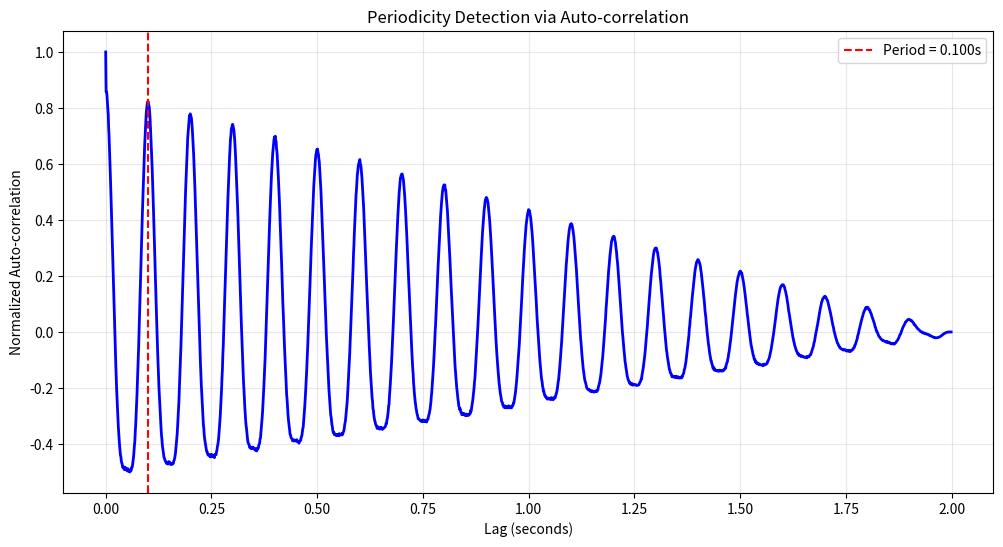

The matplotlib source for this figure: (Note: this script raises an exception after producing the figure.)
import numpy as np
import matplotlib.pyplot as plt
from scipy import signal


def cross_correlation_direct(x, y):
    """
    Compute cross-correlation using direct method.

    Args:
        x, y: Input signals

    Returns:
        r: Cross-correlation r_xy[l]
        lags: Lag indices

    Formula: r_xy[l] = Σ x[n] · y[n+l]
    """
    N = len(x)
    M = len(y)
    max_lag = max(N, M) - 1

    # Lag range: -(M-1) to (N-1)
    lags = np.arange(-max_lag, max_lag + 1)
    r = np.zeros(len(lags))

    for i, l in enumerate(lags):
        # Compute overlap region
        if l >= 0:
            # Positive lag: shift y to the right
            overlap = min(N - l, M)
            if overlap > 0:
                r[i] = np.sum(x[l:l + overlap] * y[:overlap])
        else:
            # Negative lag: shift y to the left
            overlap = min(N, M + l)
            if overlap > 0:
                r[i] = np.sum(x[:overlap] * y[-l:-l + overlap])

    return r, lags


def cross_correlation_fft(x, y):
    """
    Compute cross-correlation using FFT (fast).

    Args:
        x, y: Input signals

    Returns:
        r: Cross-correlation
        lags: Lag indices

    Uses: r_xy[l] = x[l] * y[-l] (convolution relationship)
    """
    # Use scipy's correlate with FFT method
    r = signal.correlate(x, y, mode='full', method='fft')

    # Lag indices
    lags = signal.correlation_lags(len(x), len(y), mode='full')

    return r, lags


def auto_correlation(x, method='fft'):
    """
    Compute auto-correlation of a signal.

    Args:
        x: Input signal
        method: 'direct' or 'fft'

    Returns:
        r: Auto-correlation r_xx[l]
        lags: Lag indices
    """
    if method == 'direct':
        r, lags = cross_correlation_direct(x, x)
    else:
        r, lags = cross_correlation_fft(x, x)

    return r, lags


def normalized_cross_correlation(x, y):
    """
    Compute normalized cross-correlation.

    Args:
        x, y: Input signals

    Returns:
        rho: Normalized correlation (-1 to 1)
        lags: Lag indices
    """
    # Cross-correlation
    r_xy, lags = cross_correlation_fft(x, y)

    # Auto-correlations at zero lag (energies)
    E_x = np.sum(x ** 2)
    E_y = np.sum(y ** 2)

    # Normalize
    rho = r_xy / np.sqrt(E_x * E_y)

    return rho, lags


def detect_periodicity(x, Fs=1.0, plot=False):
    """
    Detect periodicity in a signal using auto-correlation.

    Args:
        x: Input signal
        Fs: Sampling frequency
        plot: If True, plot auto-correlation

    Returns:
        Dictionary with period, frequency, and confidence
    """
    # Compute auto-correlation
    r_xx, lags = auto_correlation(x)

    # Only consider positive lags (auto-correlation is symmetric)
    pos_lags = lags >= 0
    r_pos = r_xx[pos_lags]
    lags_pos = lags[pos_lags]

    # Find peaks (excluding zero lag)
    if len(r_pos) > 1:
        # Normalize
        r_norm = r_pos / r_pos[0]

        # Find peaks
        peaks, properties = signal.find_peaks(r_norm[1:], height=0.3)

        if len(peaks) > 0:
            # First peak indicates period
            period_samples = lags_pos[peaks[0] + 1]  # +1 because we excluded lag 0
            period_time = period_samples / Fs
            frequency = 1.0 / period_time if period_time > 0 else 0

            # Confidence = peak height
            confidence = properties['peak_heights'][0]

            if plot:
                plt.figure(figsize=(12, 6))
                plt.plot(lags_pos / Fs, r_norm, 'b', linewidth=2)
                plt.axvline(x=period_time, color='r', linestyle='--',
                           label=f'Period = {period_time:.3f}s')
                plt.xlabel('Lag (seconds)')
                plt.ylabel('Normalized Auto-correlation')
                plt.title('Periodicity Detection via Auto-correlation')
                plt.grid(True, alpha=0.3)
                plt.legend()
                plt.show()

            return {
                'period_samples': period_samples,
                'period_time': period_time,
                'frequency': frequency,
                'confidence': confidence,
                'is_periodic': True
            }

    return {
        'is_periodic': False,
        'period_samples': None,
        'period_time': None,
        'frequency': None,
        'confidence': 0.0
    }


def template_matching(signal_data, template, threshold=0.7):
    """
    Find template in signal using cross-correlation.

    Args:
        signal_data: Long signal to search
        template: Template pattern to find
        threshold: Correlation threshold (0 to 1)

    Returns:
        Dictionary with match locations and correlation values
    """
    # Normalized cross-correlation
    rho, lags = normalized_cross_correlation(signal_data, template)

    # Find peaks above threshold
    peaks, properties = signal.find_peaks(np.abs(rho), height=threshold)

    # Convert lag indices to signal positions
    positions = []
    correlations = []

    for peak in peaks:
        lag = lags[peak]
        if 0 <= lag < len(signal_data):
            positions.append(lag)
            correlations.append(rho[peak])

    return {
        'positions': np.array(positions),
        'correlations': np.array(correlations),
        'num_matches': len(positions),
        'correlation_full': rho,
        'lags': lags
    }


def estimate_time_delay(signal1, signal2, Fs=1.0):
    """
    Estimate time delay between two signals.

    Args:
        signal1, signal2: Input signals (same phenomenon, different sensors)
        Fs: Sampling frequency

    Returns:
        Dictionary with delay in samples and time
    """
    # Cross-correlation
    r_xy, lags = cross_correlation_fft(signal1, signal2)

    # Find peak
    peak_idx = np.argmax(np.abs(r_xy))
    delay_samples = lags[peak_idx]
    delay_time = delay_samples / Fs

    # Correlation coefficient at peak
    correlation = r_xy[peak_idx]

    # Normalize
    E1 = np.sum(signal1 ** 2)
    E2 = np.sum(signal2 ** 2)
    correlation_normalized = correlation / np.sqrt(E1 * E2)

    return {
        'delay_samples': delay_samples,
        'delay_time': delay_time,
        'correlation': correlation_normalized,
        'confidence': abs(correlation_normalized)
    }


def matched_filter(signal_data, pattern):
    """
    Apply matched filter for pattern detection.

    Args:
        signal_data: Input signal
        pattern: Expected pattern

    Returns:
        output: Matched filter output (cross-correlation)
        lags: Time indices
    """
    # Matched filter = cross-correlation
    output, lags = cross_correlation_fft(signal_data, pattern)

    # Normalize by pattern energy
    E_pattern = np.sum(pattern ** 2)
    if E_pattern > 0:
        output = output / np.sqrt(E_pattern)

    return output, lags


def power_spectral_density_via_correlation(x, method='correlate'):
    """
    Compute PSD using Wiener-Khinchin theorem.

    Args:
        x: Input signal
        method: 'correlate' (via auto-correlation) or 'periodogram'

    Returns:
        freqs: Frequency array
        psd: Power spectral density
    """
    N = len(x)

    if method == 'correlate':
        # Method 1: Via auto-correlation
        r_xx, lags = auto_correlation(x)

        # Take only non-negative lags (r_xx is symmetric)
        pos_lags = lags >= 0
        r_pos = r_xx[pos_lags]

        # FFT of auto-correlation = PSD
        psd_full = np.fft.fft(r_pos, n=2 * N)
        psd = np.abs(psd_full[:N])
        freqs = np.fft.fftfreq(2 * N, d=1.0)[:N]

    else:
        # Method 2: Direct periodogram
        X = np.fft.fft(x)
        psd = (1.0 / N) * np.abs(X) ** 2
        freqs = np.fft.fftfreq(N)

        # Take only positive frequencies
        pos_mask = freqs >= 0
        psd = psd[pos_mask]
        freqs = freqs[pos_mask]

    return freqs, psd


def compare_correlation_methods(x, y):
    """
    Compare direct and FFT correlation methods.

    Args:
        x, y: Input signals

    Returns:
        Dictionary with timing and verification info
    """
    import time

    # Direct method
    start = time.time()
    r_direct, lags_direct = cross_correlation_direct(x, y)
    time_direct = time.time() - start

    # FFT method
    start = time.time()
    r_fft, lags_fft = cross_correlation_fft(x, y)
    time_fft = time.time() - start

    # Verify they match
    match = np.allclose(r_direct, r_fft)

    return {
        'time_direct': time_direct,
        'time_fft': time_fft,
        'speedup': time_direct / time_fft,
        'match': match
    }


if __name__ == "__main__":
    print("Module 7: Correlation Examples\n")

    # Example 1: Auto-correlation of periodic signal
    print("Example 1: Periodicity Detection\n")

    # Create periodic signal with noise
    Fs = 1000  # 1 kHz
    t = np.arange(0, 2, 1/Fs)
    f0 = 10  # 10 Hz fundamental

    x_periodic = (np.sin(2 * np.pi * f0 * t) +
                  0.5 * np.sin(2 * np.pi * 2 * f0 * t))  # Fundamental + harmonic
    noise = 0.3 * np.random.randn(len(t))
    x_noisy = x_periodic + noise

    # Detect periodicity
    result = detect_periodicity(x_noisy, Fs, plot=True)

    print(f"Signal frequency: {f0} Hz")
    print(f"Detected frequency: {result['frequency']:.2f} Hz")
    print(f"Confidence: {result['confidence']:.2f}")
    print(f"Is periodic: {result['is_periodic']}\n")

    # Example 2: Template matching
    print("="*60)
    print("Example 2: Template Matching\n")

    # Create signal with repeated pattern
    template = signal.gaussian(50, std=10)
    positions_true = [100, 300, 500, 750]

    # Build signal
    signal_length = 1000
    test_signal = 0.1 * np.random.randn(signal_length)

    for pos in positions_true:
        if pos + len(template) < signal_length:
            test_signal[pos:pos + len(template)] += template

    # Find template
    matches = template_matching(test_signal, template, threshold=0.6)

    print(f"True template positions: {positions_true}")
    print(f"Detected positions: {matches['positions'].tolist()}")
    print(f"Number of matches: {matches['num_matches']}")
    print(f"Correlation values: {matches['correlations']}\n")

    # Plot
    plt.figure(figsize=(14, 8))

    plt.subplot(3, 1, 1)
    plt.plot(template)
    plt.title('Template Pattern')
    plt.ylabel('Amplitude')
    plt.grid(True, alpha=0.3)

    plt.subplot(3, 1, 2)
    plt.plot(test_signal)
    for pos in matches['positions']:
        plt.axvline(x=pos, color='r', linestyle='--', alpha=0.5)
    plt.title('Signal with Template Occurrences (red lines = detected)')
    plt.ylabel('Amplitude')
    plt.grid(True, alpha=0.3)

    plt.subplot(3, 1, 3)
    valid_lags = (matches['lags'] >= 0) & (matches['lags'] < signal_length)
    plt.plot(matches['lags'][valid_lags], matches['correlation_full'][valid_lags])
    plt.axhline(y=0.6, color='r', linestyle='--', label='Threshold')
    plt.title('Normalized Cross-Correlation')
    plt.xlabel('Lag (samples)')
    plt.ylabel('Correlation')
    plt.legend()
    plt.grid(True, alpha=0.3)

    plt.tight_layout()
    plt.show()

    # Example 3: Time delay estimation
    print("="*60)
    print("Example 3: Time Delay Estimation\n")

    # Create signal
    Fs = 1000
    t = np.arange(0, 1, 1/Fs)
    original_signal = signal.chirp(t, f0=10, f1=100, t1=1, method='linear')

    # Add noise
    noise1 = 0.2 * np.random.randn(len(t))
    noise2 = 0.2 * np.random.randn(len(t))

    # Create delayed version
    true_delay = 50  # samples
    sensor1 = original_signal + noise1
    sensor2 = np.concatenate([np.zeros(true_delay), original_signal[:-true_delay]]) + noise2

    # Estimate delay
    delay_result = estimate_time_delay(sensor1, sensor2, Fs)

    print(f"True delay: {true_delay} samples ({true_delay/Fs*1000:.2f} ms)")
    print(f"Estimated delay: {delay_result['delay_samples']} samples "
          f"({delay_result['delay_time']*1000:.2f} ms)")
    print(f"Error: {abs(delay_result['delay_samples'] - true_delay)} samples")
    print(f"Correlation confidence: {delay_result['confidence']:.3f}\n")

    # Example 4: Matched filter for pattern detection
    print("="*60)
    print("Example 4: Matched Filter (Pattern Detection in Noise)\n")

    # Create noisy signal with known pattern
    Fs = 1000
    t = np.arange(0, 1, 1/Fs)
    pattern = signal.gausspulse(t - 0.5, fc=50, bw=0.5)

    # Signal = noise + pattern at specific location
    signal_with_pattern = 0.5 * np.random.randn(len(t))
    pattern_location = 400
    signal_with_pattern[pattern_location:pattern_location + len(pattern)] += 2 * pattern

    # Apply matched filter
    mf_output, mf_lags = matched_filter(signal_with_pattern, pattern)

    # Find peak
    peak_idx = np.argmax(np.abs(mf_output))
    detected_location = mf_lags[peak_idx]

    print(f"True pattern location: {pattern_location} samples")
    print(f"Detected location: {detected_location} samples")
    print(f"SNR improvement: Matched filter maximizes SNR!\n")

    # Plot
    plt.figure(figsize=(14, 8))

    plt.subplot(3, 1, 1)
    plt.plot(t, pattern)
    plt.title('Known Pattern (to detect)')
    plt.ylabel('Amplitude')
    plt.grid(True, alpha=0.3)

    plt.subplot(3, 1, 2)
    plt.plot(signal_with_pattern)
    plt.axvline(x=pattern_location, color='r', linestyle='--',
                label=f'True location = {pattern_location}')
    plt.title('Noisy Signal with Hidden Pattern')
    plt.ylabel('Amplitude')
    plt.legend()
    plt.grid(True, alpha=0.3)

    plt.subplot(3, 1, 3)
    valid_mf = (mf_lags >= 0) & (mf_lags < len(signal_with_pattern))
    plt.plot(mf_lags[valid_mf], np.abs(mf_output[valid_mf]))
    plt.axvline(x=detected_location, color='r', linestyle='--',
                label=f'Detected = {detected_location}')
    plt.title('Matched Filter Output (Cross-Correlation)')
    plt.xlabel('Sample')
    plt.ylabel('|Output|')
    plt.legend()
    plt.grid(True, alpha=0.3)

    plt.tight_layout()
    plt.show()

    # Example 5: PSD via Wiener-Khinchin theorem
    print("="*60)
    print("Example 5: Power Spectral Density via Correlation\n")

    # Create signal with two frequency components
    Fs = 1000
    t = np.arange(0, 2, 1/Fs)
    x = np.sin(2 * np.pi * 50 * t) + 0.5 * np.sin(2 * np.pi * 120 * t)
    x += 0.2 * np.random.randn(len(t))

    # Method 1: Via auto-correlation (Wiener-Khinchin)
    freqs_wk, psd_wk = power_spectral_density_via_correlation(x, method='correlate')

    # Method 2: Direct periodogram
    freqs_pd, psd_pd = power_spectral_density_via_correlation(x, method='periodogram')

    # Plot
    plt.figure(figsize=(14, 6))

    plt.subplot(1, 2, 1)
    plt.semilogy(freqs_wk * Fs, psd_wk, 'b', linewidth=2)
    plt.xlabel('Frequency (Hz)')
    plt.ylabel('Power')
    plt.title('PSD via Auto-correlation (Wiener-Khinchin)')
    plt.xlim([0, 200])
    plt.grid(True, alpha=0.3)

    plt.subplot(1, 2, 2)
    plt.semilogy(freqs_pd * Fs, psd_pd, 'r', linewidth=2)
    plt.xlabel('Frequency (Hz)')
    plt.ylabel('Power')
    plt.title('PSD via Periodogram (Direct)')
    plt.xlim([0, 200])
    plt.grid(True, alpha=0.3)

    plt.tight_layout()
    plt.show()

    print("Both methods show peaks at 50 Hz and 120 Hz")
    print("Wiener-Khinchin theorem verified!\n")

    # Example 6: Performance comparison
    print("="*60)
    print("Example 6: Performance Comparison\n")

    print(f"{'Signal Length':>15} | {'Direct Time':>15} | {'FFT Time':>15} | {'Speedup':>10}")
    print("-" * 70)

    for N in [100, 500, 1000, 2000]:
        x = np.random.randn(N)
        y = np.random.randn(N)

        results = compare_correlation_methods(x, y)

        print(f"{N:15d} | {results['time_direct']:13.6f}s | "
              f"{results['time_fft']:13.6f}s | {results['speedup']:9.2f}x")

    print("\nFFT method is significantly faster for large signals!")
    print("\nModule 7 examples completed!")
